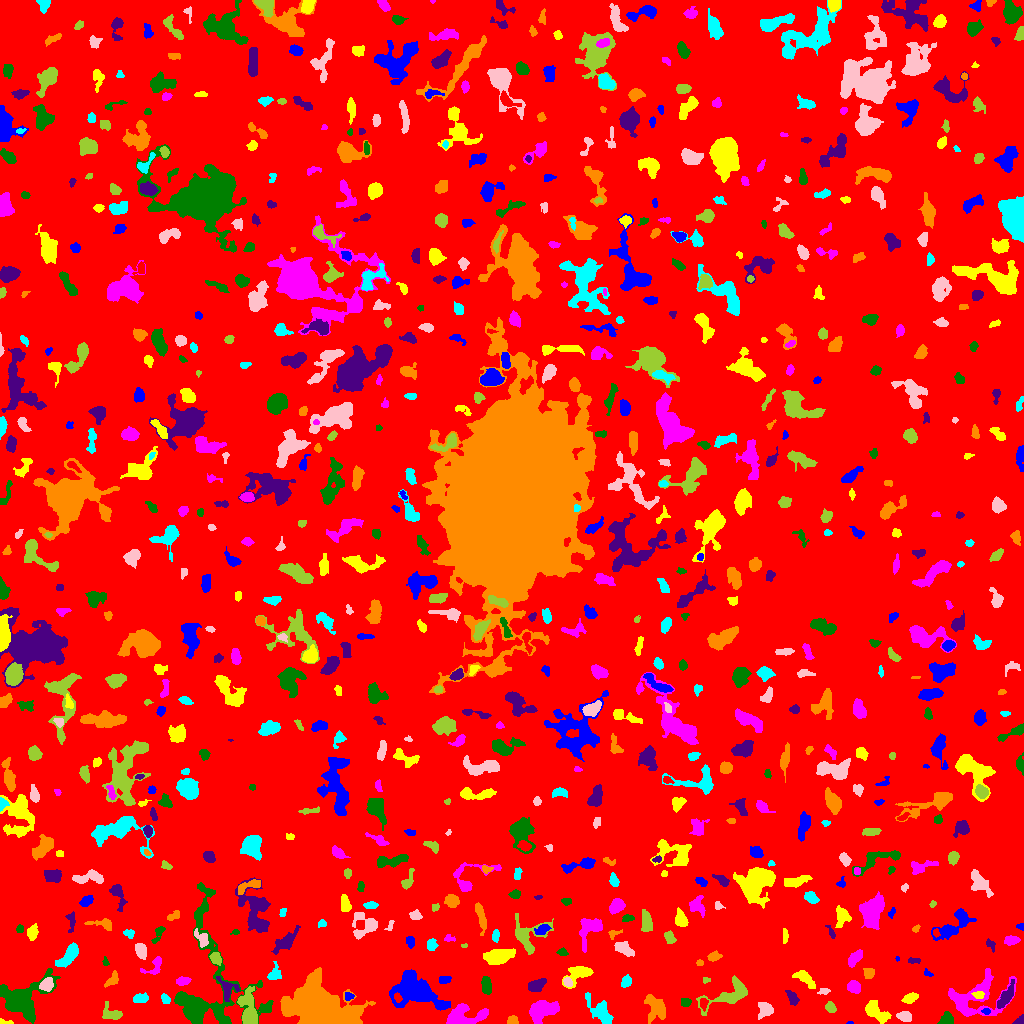

Source data for this figure (header and first rows):
ID, X, Y, A, B, theta, total_flux, mu_max, mu_median, mu_mean, R_fwhm, R_e, R10, R90, x_start, x_end, y_start, y_end, area, greylevel
0, 512.3, 510, 298.6, 297, -0.7877, 1274813, 12.0, 1.0, 1.529, 46, 230, 87.08, 380.9, 0, 1023, 0, 1023, 833573, 1.529
1, 850.1, 0.4706, 1.478, 0.5955, 0.08164, 17.0, 2.0, 1.0, 0.85, 1.954, 1.128, 0.0, 1.784, 846, 853, 0, 2, 20, 6.85
2, 6.389, 1.074, 4.102, 1.019, -0.09507, 54.0, 2.0, 1.0, 0.9818, 3.742, 2.257, 0.7979, 3.478, 0, 13, 0, 5, 55, 5.982
3, 464.8, 7.596, 10.63, 5.06, 0.05192, 2111, 11.0, 4.0, 4.131, 6.433, 7.291, 2.821, 11.01, 446, 488, 0, 20, 511, 9.131
4, 946.6, 3.715, 3.114, 2.835, 0.4748, 947.0, 14.0, 5.0, 6.399, 4.334, 3.478, 1.382, 5.809, 937, 953, 0, 12, 148, 9.399
5, 1020, 2.632, 2.951, 1.779, 0.5325, 299.0, 7.0, 4.0, 4.153, 3.909, 2.706, 1.128, 4.068, 1012, 1023, 0, 9, 72, 8.153
6, 512.6, 2.993, 2.494, 2.222, 0.0573, 302.0, 6.0, 4.0, 3.432, 4.406, 2.985, 1.262, 4.478, 507, 518, 0, 8, 88, 7.432
7, 601.7, 10.4, 8.636, 3.501, -0.9145, 1038, 9.0, 2.0, 2.668, 4.754, 5.557, 2.034, 9.339, 585, 613, 0, 31, 389, 6.668
8, 904.4, 7.11, 3.43, 2.23, -0.159, 491.0, 8.0, 3.0, 3.532, 4.583, 3.523, 1.382, 5.614, 896, 911, 2, 12, 139, 7.532
9, 112, 9.241, 5.078, 3.066, -0.3216, 456.0, 6.0, 2.0, 2.224, 4.82, 4.146, 1.596, 6.91, 102, 122, 4, 22, 205, 6.224
10, 703.7, 20.22, 2.795, 1.633, 1.461, 99.0, 3.0, 1.0, 1.151, 3.038, 2.646, 0.9772, 4.184, 700, 708, 12, 25, 86, 7.151
11, 986.2, 12.15, 2.023, 1.605, -0.07613, 92.0, 3.0, 2.0, 1.804, 3.09, 2.257, 0.9772, 3.568, 981, 990, 9, 15, 51, 7.804
12, 875.7, 12.77, 7.154, 3.493, -0.714, 882.0, 8.0, 2.0, 2.689, 5.109, 5.47, 1.954, 8.759, 865, 891, 0, 23, 328, 6.689
13, 542, 13.38, 6.749, 4.126, 0.3424, 2456, 13.0, 4.0, 5.127, 6.887, 6.308, 2.459, 10.23, 529, 559, 0, 23, 479, 9.127
14, 685.1, 20.78, 2.303, 1.72, 0.2262, 106.0, 3.0, 1.0, 1.233, 3.241, 2.523, 0.9772, 3.989, 681, 691, 17, 25, 86, 7.233
15, 792.5, 26.31, 3.958, 2.104, -0.9836, 344.0, 6.0, 2.0, 2.529, 4.334, 3.523, 1.382, 5.585, 785, 799, 18, 33, 136, 6.529
16, 320.6, 10.77, 12.71, 9.071, -0.3661, 55588, 180.0, 9.0, 21.66, 6.887, 9.167, 3.192, 20.58, 280, 375, 0, 56, 2566, 24.66
17, 165.5, 24.83, 2.531, 1.644, -0.828, 165.0, 5.0, 2.0, 2.012, 3.192, 2.585, 0.9772, 3.989, 161, 170, 20, 30, 82, 8.012
18, 765.3, 13.95, 4.003, 3.713, 0.6703, 421.0, 5.0, 2.0, 2.084, 4.687, 4.442, 1.693, 7.001, 758, 773, 4, 21, 202, 6.084
19, 830.4, 16.1, 2.559, 2.079, -1.108, 392.0, 11.0, 3.0, 3.769, 2.764, 2.877, 0.9772, 4.72, 825, 836, 11, 22, 104, 7.769
20, 73.85, 18.76, 6.375, 2.449, 0.8957, 601.0, 5.0, 2.0, 2.385, 5.917, 4.983, 2.034, 7.777, 65, 82, 8, 31, 252, 6.385
21, 348.8, 27.4, 2.119, 1.849, -0.04958, 149.0, 5.0, 2.0, 2.159, 2.523, 2.394, 0.7979, 3.949, 345, 354, 23, 31, 69, 8.159
22, 910.4, 25.65, 3.556, 2.241, 0.4699, 347.0, 6.0, 2.0, 2.533, 4.442, 3.568, 1.382, 5.642, 901, 918, 20, 31, 137, 6.533
23, 974, 25.79, 16.67, 9.83, 0.3357, 2099, 9.0, 2.0, 2.105, 3.868, 9.474, 3.09, 15.39, 948, 1016, 7, 55, 997, 6.105
24, 204.8, 34.54, 37.48, 20.55, 1.556, 9630, 24.0, 3.0, 4.411, 6.676, 12.3, 3.785, 22.8, 174, 273, 0, 141, 2183, 7.411
25, 1006, 27.33, 6.535, 2.362, 1.029, 1077, 10.0, 3.0, 4.343, 5.441, 4.618, 1.784, 7.736, 997, 1014, 15, 44, 248, 9.343
26, 656.4, 16.55, 6.448, 4.231, -1.041, 1298, 10.0, 3.0, 3.354, 6.024, 5.557, 2.111, 9.15, 644, 665, 0, 29, 387, 7.354
27, 140.8, 25.38, 3.95, 2.162, 0.1259, 328.0, 6.0, 2.0, 2.448, 4.37, 3.568, 1.382, 5.614, 133, 148, 21, 31, 134, 6.448
28, 823.7, 32.3, 2.787, 1.579, 0.09984, 107.0, 4.0, 1.0, 1.574, 3.192, 2.585, 0.9772, 4.107, 817, 830, 29, 35, 68, 6.574
29, 248.3, 12.61, 9.605, 3.857, -1.476, 2006, 14.0, 3.0, 4.286, 5.412, 6.077, 2.257, 10.3, 237, 257, 0, 37, 468, 9.286
30, 397.5, 25.97, 2.013, 1.472, -0.8095, 115.0, 4.0, 1.0, 1.742, 3.192, 2.185, 0.7979, 3.478, 394, 402, 21, 31, 66, 13.74
31, 413.7, 33.24, 12.98, 8.131, -0.3214, 5106, 11.0, 4.0, 4.417, 11.1, 10.39, 4.107, 16.17, 389, 450, 13, 54, 1156, 8.417
32, 978.6, 28.41, 2.979, 1.684, -0.1532, 150.0, 3.0, 2.0, 1.852, 4.146, 2.821, 1.128, 4.222, 971, 984, 25, 32, 81, 8.852
33, 854.1, 36.24, 3.082, 2.647, -0.857, 605.0, 9.0, 3.0, 3.878, 4.618, 3.656, 1.493, 5.781, 847, 860, 30, 43, 156, 7.878
34, 19.88, 24.61, 11.58, 8.183, 0.3781, 7010, 23.0, 5.0, 6.595, 8.019, 8.406, 3.29, 15.39, 0, 60, 0, 55, 1063, 9.595
35, 227.2, 33.63, 5.214, 3.904, -1.227, 630.0, 10.0, 2.0, 2.89, 3.868, 3.989, 1.382, 6.84, 216, 239, 22, 47, 218, 8.89
36, 112.6, 43.69, 4.554, 2.303, 0.861, 155.0, 2.0, 1.0, 1.165, 5.754, 3.478, 1.493, 5.293, 104, 118, 36, 53, 133, 6.165
37, 626.2, 42.02, 2.858, 2.234, 0.9937, 276.0, 5.0, 2.0, 2.464, 3.949, 3.192, 1.262, 5.109, 621, 631, 36, 49, 112, 6.464
38, 46.47, 38.66, 3.411, 2.832, 0.6933, 587.0, 7.0, 4.0, 3.646, 5.171, 3.989, 1.596, 6.206, 39, 53, 32, 46, 161, 9.646
39, 731.5, 29.1, 12.76, 5.127, 0.4392, 1397, 7.0, 2.0, 2.568, 6.628, 6.676, 2.646, 11.13, 696, 747, 8, 48, 544, 6.568
40, 383.2, 41.58, 2.331, 1.854, -1.367, 110.0, 4.0, 2.0, 1.667, 3.338, 2.585, 0.9772, 4.029, 378, 387, 36, 46, 66, 5.667
41, 444.7, 43.98, 3.078, 1.527, 0.2838, 83.0, 3.0, 1.0, 0.9121, 2.585, 2.523, 0.9772, 4.068, 439, 451, 40, 47, 91, 5.912
42, 804.5, 45.31, 5.703, 2.475, -0.6632, 576.0, 7.0, 2.0, 2.618, 4.107, 4.297, 1.596, 7.092, 792, 815, 35, 53, 220, 6.618
43, 182.6, 42.37, 3.252, 1.878, 0.09183, 352.0, 6.0, 3.0, 3.115, 4.406, 3.141, 1.262, 4.983, 176, 191, 38, 47, 113, 7.115
44, 486.2, 38, 4.665, 2.221, -1.458, 424.0, 5.0, 3.0, 2.524, 5.293, 4.26, 1.784, 6.333, 481, 491, 29, 47, 168, 6.524
45, 536.1, 38.21, 4.616, 2.536, 0.4168, 1050, 11.0, 5.0, 5.412, 4.951, 4.297, 1.693, 6.84, 528, 546, 32, 45, 194, 8.412
46, 868, 50.31, 2.416, 2.342, 0.7774, 158.0, 4.0, 1.0, 1.423, 3.656, 2.877, 0.9772, 4.853, 863, 874, 45, 55, 111, 6.423
47, 274.4, 49.23, 3.705, 2.83, 1.185, 387.0, 6.0, 2.0, 2.513, 4.687, 3.613, 1.382, 5.917, 267, 281, 44, 62, 154, 6.513
48, 567.8, 40.8, 2.251, 1.754, -0.7848, 137.0, 6.0, 2.0, 1.756, 2.459, 2.459, 0.7979, 3.989, 563, 572, 37, 46, 78, 8.756
49, 706.1, 43.4, 1.852, 1.469, 0.1335, 68.0, 3.0, 1.5, 1.545, 2.646, 1.954, 0.7979, 3.141, 703, 710, 40, 46, 44, 5.545
50, 769.8, 42.92, 3.718, 2.769, -0.1033, 398.0, 7.0, 2.0, 2.327, 3.29, 3.742, 1.262, 6.155, 763, 781, 37, 49, 171, 7.327
51, 927.5, 50.16, 2.456, 1.614, -0.5728, 80.0, 3.0, 2.0, 1.538, 3.038, 2.394, 0.7979, 3.523, 924, 933, 47, 55, 52, 5.538
52, 579.2, 50.12, 7.144, 3.756, 0.4509, 886.0, 7.0, 2.0, 2.813, 5.557, 5.046, 2.034, 8.292, 562, 593, 35, 57, 315, 6.813
53, 155.5, 58.07, 5.736, 3.339, 0.8792, 317.0, 6.0, 2.0, 1.822, 3.523, 3.568, 1.262, 6.155, 140, 161, 49, 67, 174, 6.822
54, 105.2, 61.8, 2.277, 1.319, -1.362, 114.0, 5.0, 2.0, 2.375, 2.523, 2.111, 0.7979, 3.338, 102, 109, 58, 67, 48, 6.375
55, 913.4, 62.73, 3.345, 1.381, -0.05427, 113.0, 4.0, 1.0, 1.638, 3.241, 2.585, 0.9772, 4.146, 908, 920, 60, 66, 69, 5.638
56, 699.6, 60.4, 1.85, 1.462, 0.007165, 78.0, 3.0, 2.0, 1.773, 2.985, 2.185, 0.7979, 3.29, 696, 703, 58, 64, 44, 5.773
57, 69.78, 69.24, 7.066, 2.75, 0.8625, 939.0, 11.0, 3.0, 3.049, 3.613, 4.787, 1.693, 8.137, 55, 78, 56, 81, 308, 8.049
58, 140.8, 72.86, 3.686, 2.352, -1.25, 620.0, 9.0, 3.0, 3.78, 4.26, 3.7, 1.493, 5.997, 135, 146, 64, 80, 164, 7.78
59, 215.6, 65.01, 3.059, 2.253, -1.104, 426.0, 8.0, 3.0, 3.435, 4.297, 3.338, 1.262, 5.293, 209, 221, 58, 71, 124, 9.435
... 797 more rows
